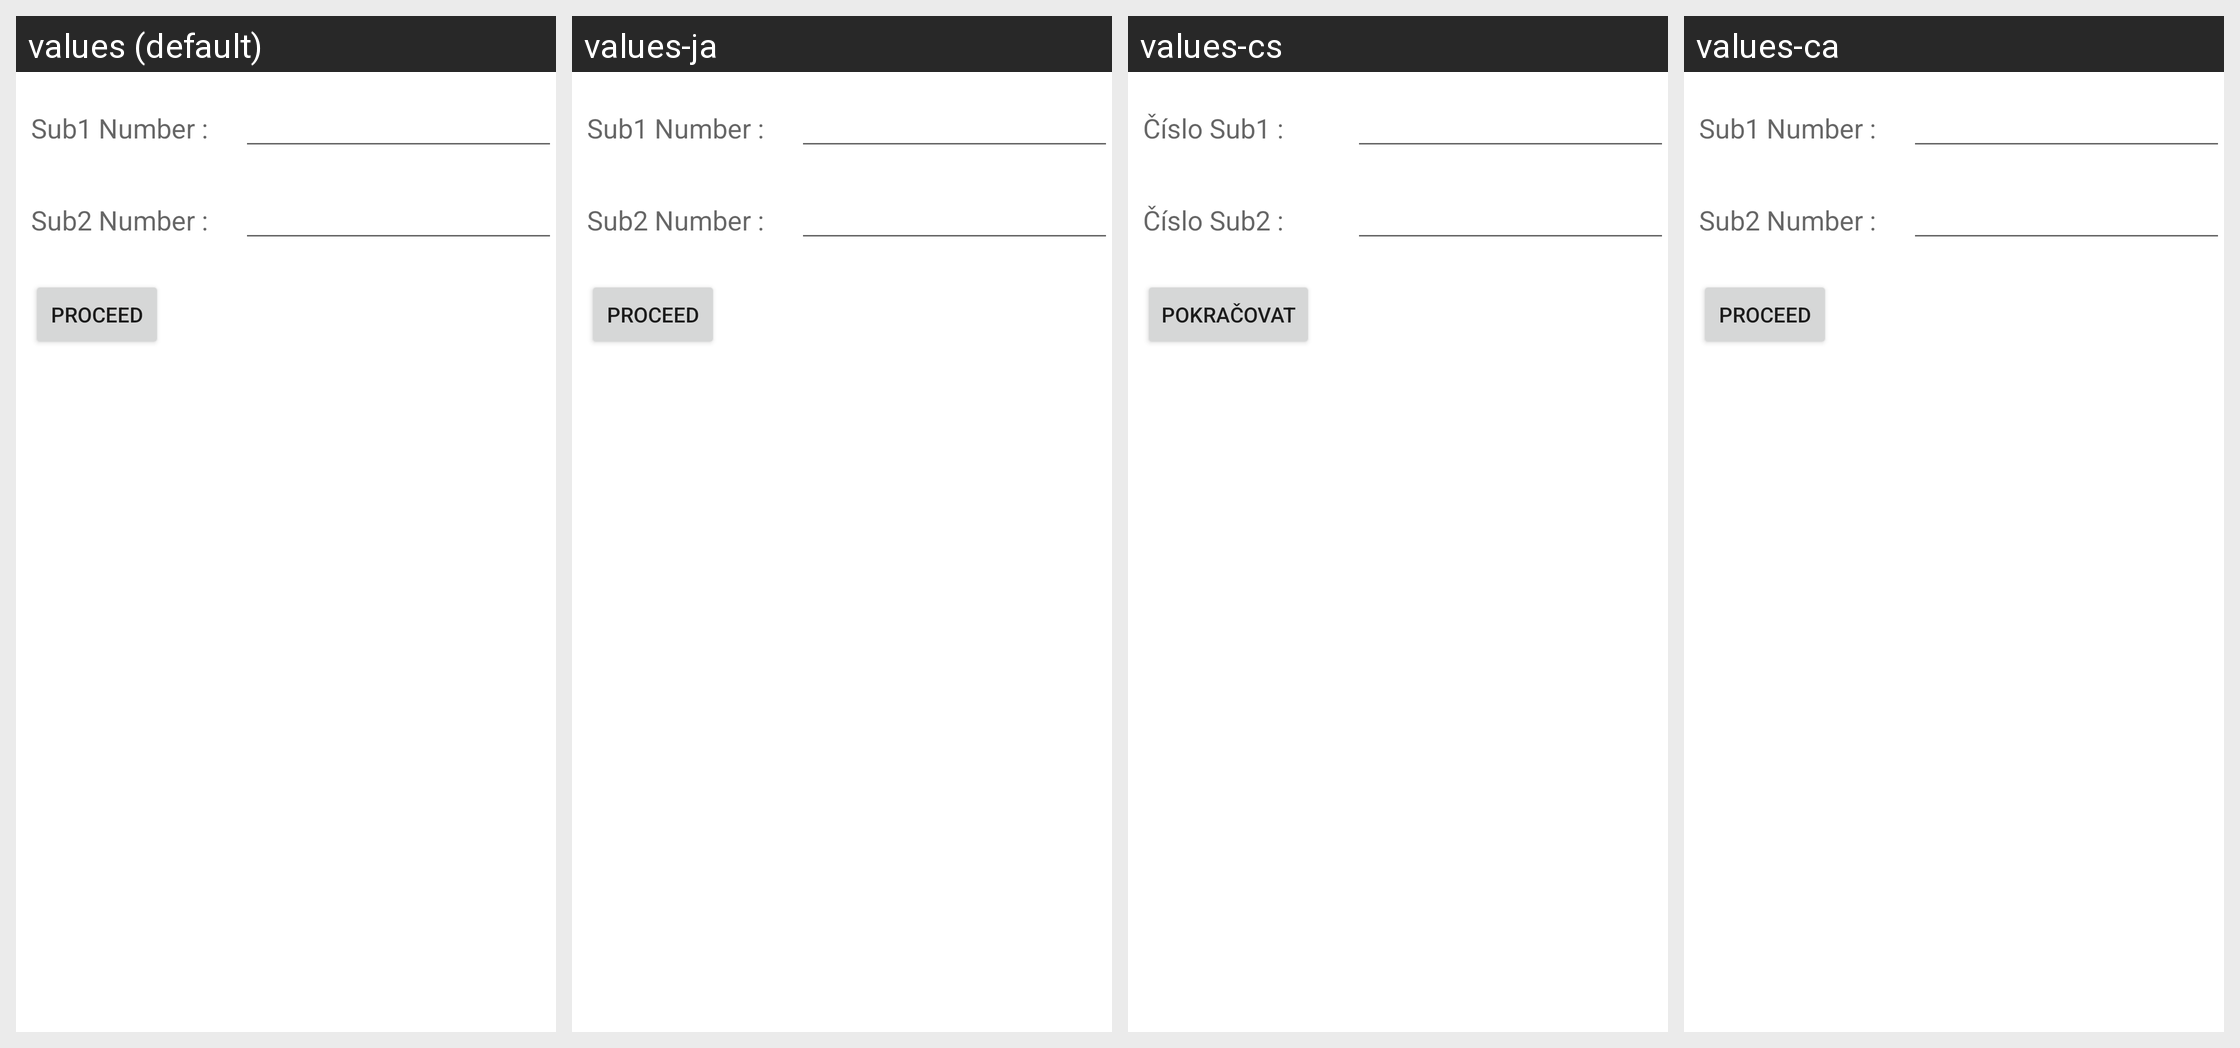

Locale-by-locale string values for the Android screen shown in this grid:
Android screen res/layout/xdivert_phone_numbers.xml rendered under 4 locales, left to right: values (default), values-ja, values-cs, values-ca. Device: Nexus 5 (rendered at 1080×1920; each locale shown at half size, 540×960, under a caption strip naming it); theme Theme.MaterialComponents.DayNight.NoActionBar.
Other locales in the repository, not shown: values-da, values-de, values-es, values-fr, values-hu, values-it, values-ko, values-nl, values-pl, values-pt, values-ru, values-sk, values-sv, values-tr, values-uk, values-zh-rCN, values-zh-rTW.
Strings drawn on this screen, with the default value and each locale's value (text and hints the layout hard-codes, and strings that could not be matched under every locale, appear in the picture but are not listed):

sub1LineNumber
  values: Sub1 Number :
  values-ja: Sub1 Number :  [not translated; the default value is used]
  values-cs: Číslo Sub1 :
  values-ca: Sub1 Number :  [not translated; the default value is used]

sub2LineNumber
  values: Sub2 Number :
  values-ja: Sub2 Number :  [not translated; the default value is used]
  values-cs: Číslo Sub2 :
  values-ca: Sub2 Number :  [not translated; the default value is used]

proceed
  values: Proceed
  values-ja: Proceed  [not translated; the default value is used]
  values-cs: Pokračovat
  values-ca: Proceed  [not translated; the default value is used]
